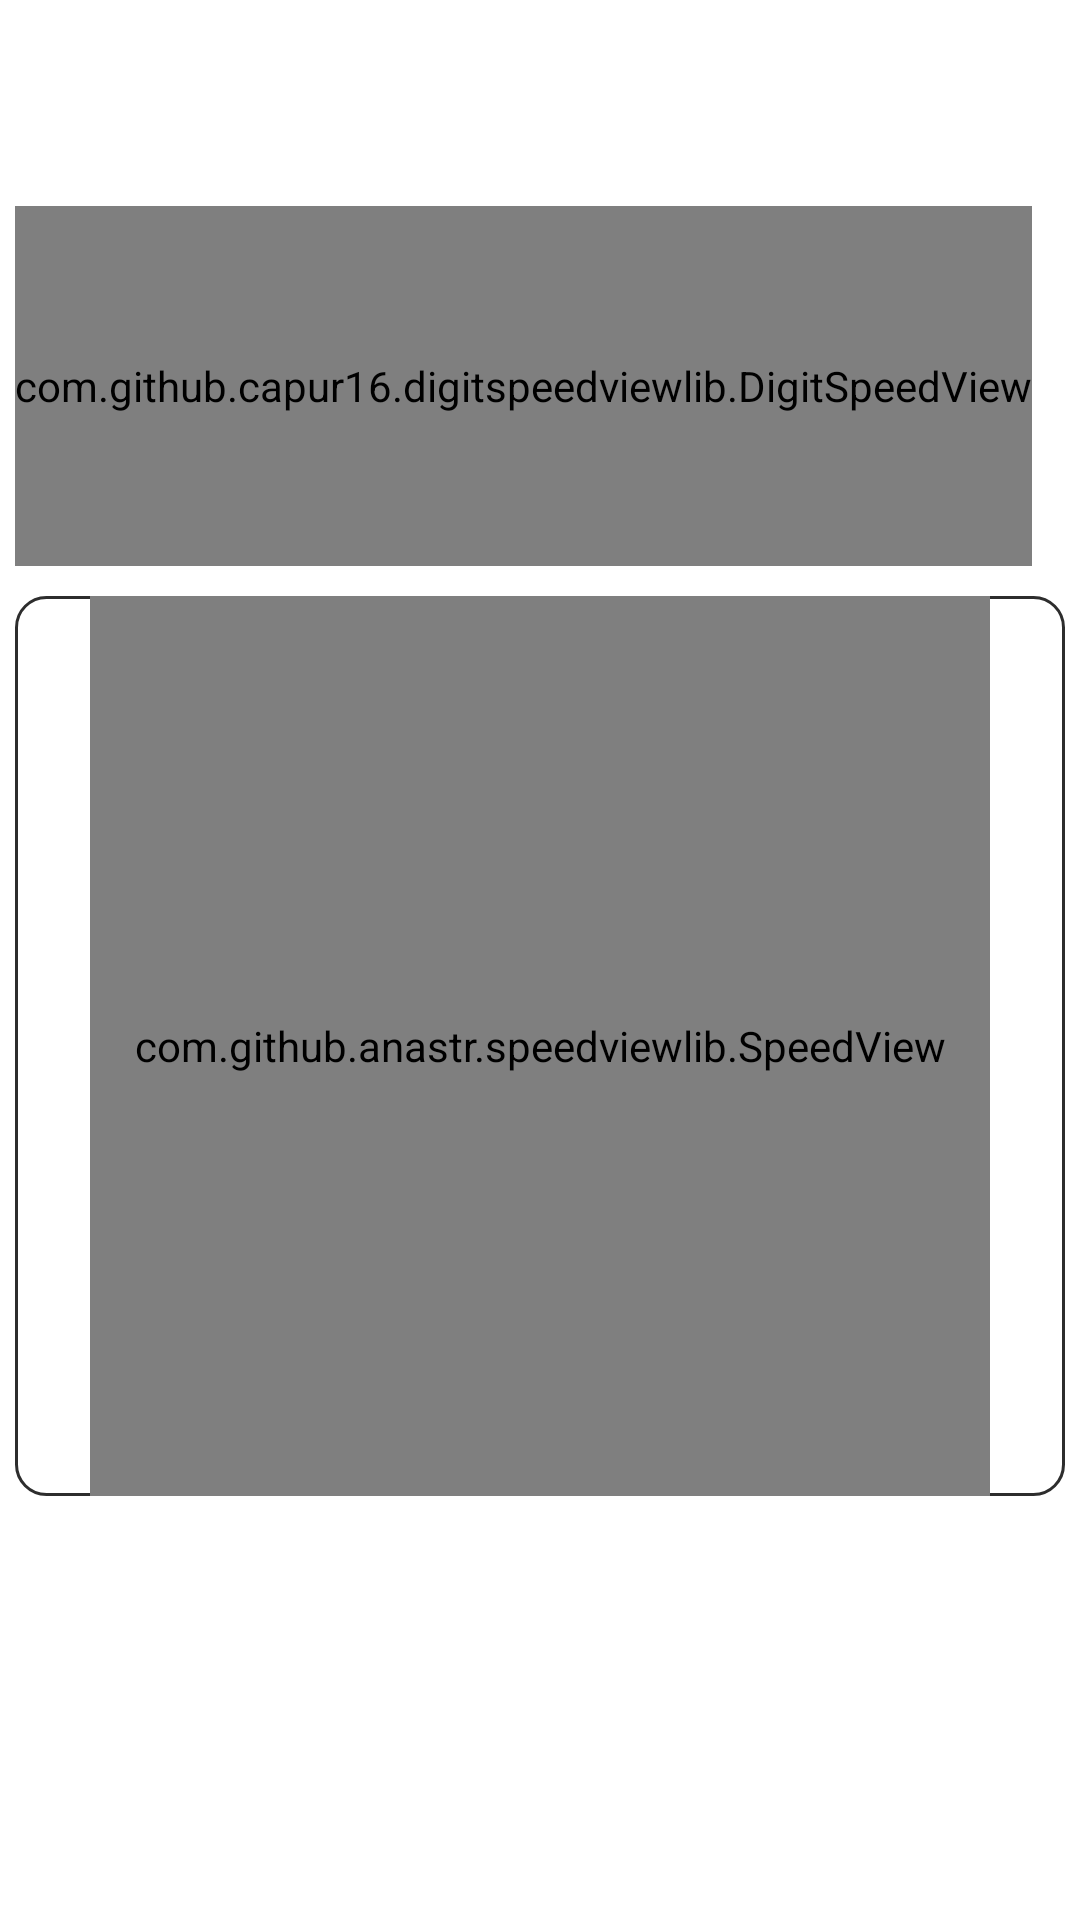

Android layout source for this screen:
<!-- AndroidManifest.xml: application theme AppTheme -->
<!-- res/layout/fragment_speed1080x2340_480dpi.xml -->
<?xml version="1.0" encoding="utf-8"?>
<LinearLayout xmlns:android="http://schemas.android.com/apk/res/android"
    android:orientation="vertical"
    xmlns:tools="http://schemas.android.com/tools"
    android:layout_width="match_parent"
    xmlns:app="http://schemas.android.com/apk/res-auto"
    android:layout_height="match_parent"
    tools:context=".SpeedFragment">

    <LinearLayout
        android:layout_width="match_parent"
        android:layout_height="wrap_content"
        android:orientation="vertical"
        android:layout_marginTop="20dp">

        <LinearLayout
            android:layout_width="match_parent"
            android:orientation="horizontal"
            android:id="@+id/digitalspeedlinaear"
            android:layout_margin="5dp"
            android:layout_height="wrap_content"
            android:gravity="center">

            <TextView
                android:layout_width="wrap_content"
                android:layout_height="match_parent"
                android:text="Speed : "
                android:textSize="25dp"
                android:layout_gravity="center"
                android:gravity="center"
                android:textColor="#ffff"
                android:id="@+id/speedfrgtxt"/>

            <TextView
                android:layout_width="wrap_content"
                android:layout_height="match_parent"
                android:text=": nono"
                android:textSize="25dp"
                android:textColor="#ffff"
                android:layout_gravity="center"
                android:gravity="center"
                android:textStyle="bold"
                android:id="@+id/speedfrgvalue"/>

        </LinearLayout>

        <LinearLayout
            android:layout_width="wrap_content"
            android:layout_height="120dp"
            android:layout_margin="5dp"
            android:background="@drawable/boder"
            android:layout_marginTop="20dp">

            <com.github.capur16.digitspeedviewlib.DigitSpeedView
                android:layout_width="wrap_content"
                android:id="@+id/digitalSpeedfrgid"
                android:layout_height="match_parent"
                app:backgroundColor="#ffff"
                app:disableBackgroundImage="false"
                app:showUnit="true"
                app:backgroundDrawable="@drawable/ffff"
                app:speed="0"
                app:speedTextColor="#2d2d2d"
                app:speedTextSize="28dp"
                app:unit="Km"
                app:unitTextColor="#2d2d2d"
                app:unitTextSize="5dp" />

        </LinearLayout>


    </LinearLayout>

    <LinearLayout
        android:layout_width="match_parent"
        android:layout_height="wrap_content"
        android:id="@+id/speedlinear"
        android:orientation="vertical"
        android:layout_gravity="center"
        android:gravity="center"
        android:background="@drawable/boder"
        android:layout_margin="5dp"
        android:layout_marginBottom="50dp">

        <com.github.anastr.speedviewlib.SpeedView
            android:id="@+id/speedViewfrag"
            android:layout_width="300dp"
            app:sv_unitUnderSpeedText="true"
            android:layout_gravity="center"
            app:sv_trembleDegree="0"
            app:sv_lowSpeedPercent="29"
            app:sv_mediumSpeedPercent="45"
            android:layout_height="300dp" />

    </LinearLayout>

</LinearLayout>
<!-- resources referenced by this layout -->
<resources>
  <!-- drawable boder (drawable) -->
  <?xml version="1.0" encoding="utf-8"?>
  <shape
      xmlns:android="http://schemas.android.com/apk/res/android"
      android:shape= "rectangle"  >
      <solid android:color="#ffff"/>
      <stroke android:width="1dp"  android:color="#2d2d2d"/>
  
      <corners
          android:bottomLeftRadius="10dp"
          android:bottomRightRadius="10dp"
          android:topLeftRadius="10dp"
          android:topRightRadius="10dp" />
  </shape>
  <style name="AppTheme" parent="AppBaseTheme">
          
      </style>
  <style name="AppBaseTheme" parent="android:Theme.Light">
          
      </style>
</resources>
